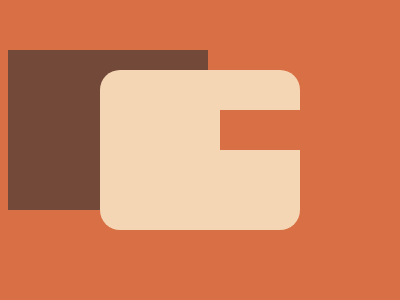

Reproduce this picture with HTML and CSS.

<style>
  body {
    background: #D86F45;
  }
  div {
    position: absolute;
  }
  .a,.b {
    height: 160px;
    width: 200px;
    background: #734939;
    top: 50px;
  }
  .b {
    border-radius: 20px;
    background: #F5D6B4;
    top: 70px;
    left: 100px;
  }
  .c {
    height: 40px;
    width: 81px;
    background: #D86F45;
    top: 110px;
    left: 220px;
  }
</style>
<div class="a"></div>
<div class="b"></div>
<div class="c"></div>
